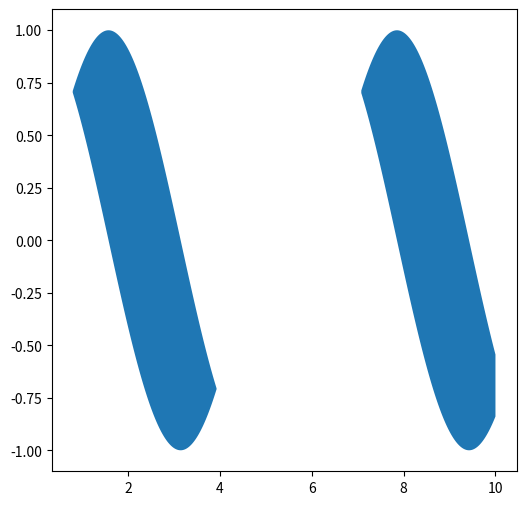

The script that saved this image:
#!/usr/bin/env python3
# _*_ coding: utf-8 _*_

"""
[redacted]
email : [email redacted]
"""


import matplotlib.pyplot as plt
import numpy as np


x = np.linspace(0, 10, 1000)
y = np.sin(x)
y2 = np.cos(x)


fig = plt.figure(figsize=(6, 6), dpi=100)
axes = fig.add_subplot(1, 1, 1)
axes.fill_between(x, y, y2, where=(y>y2))

plt.show()
